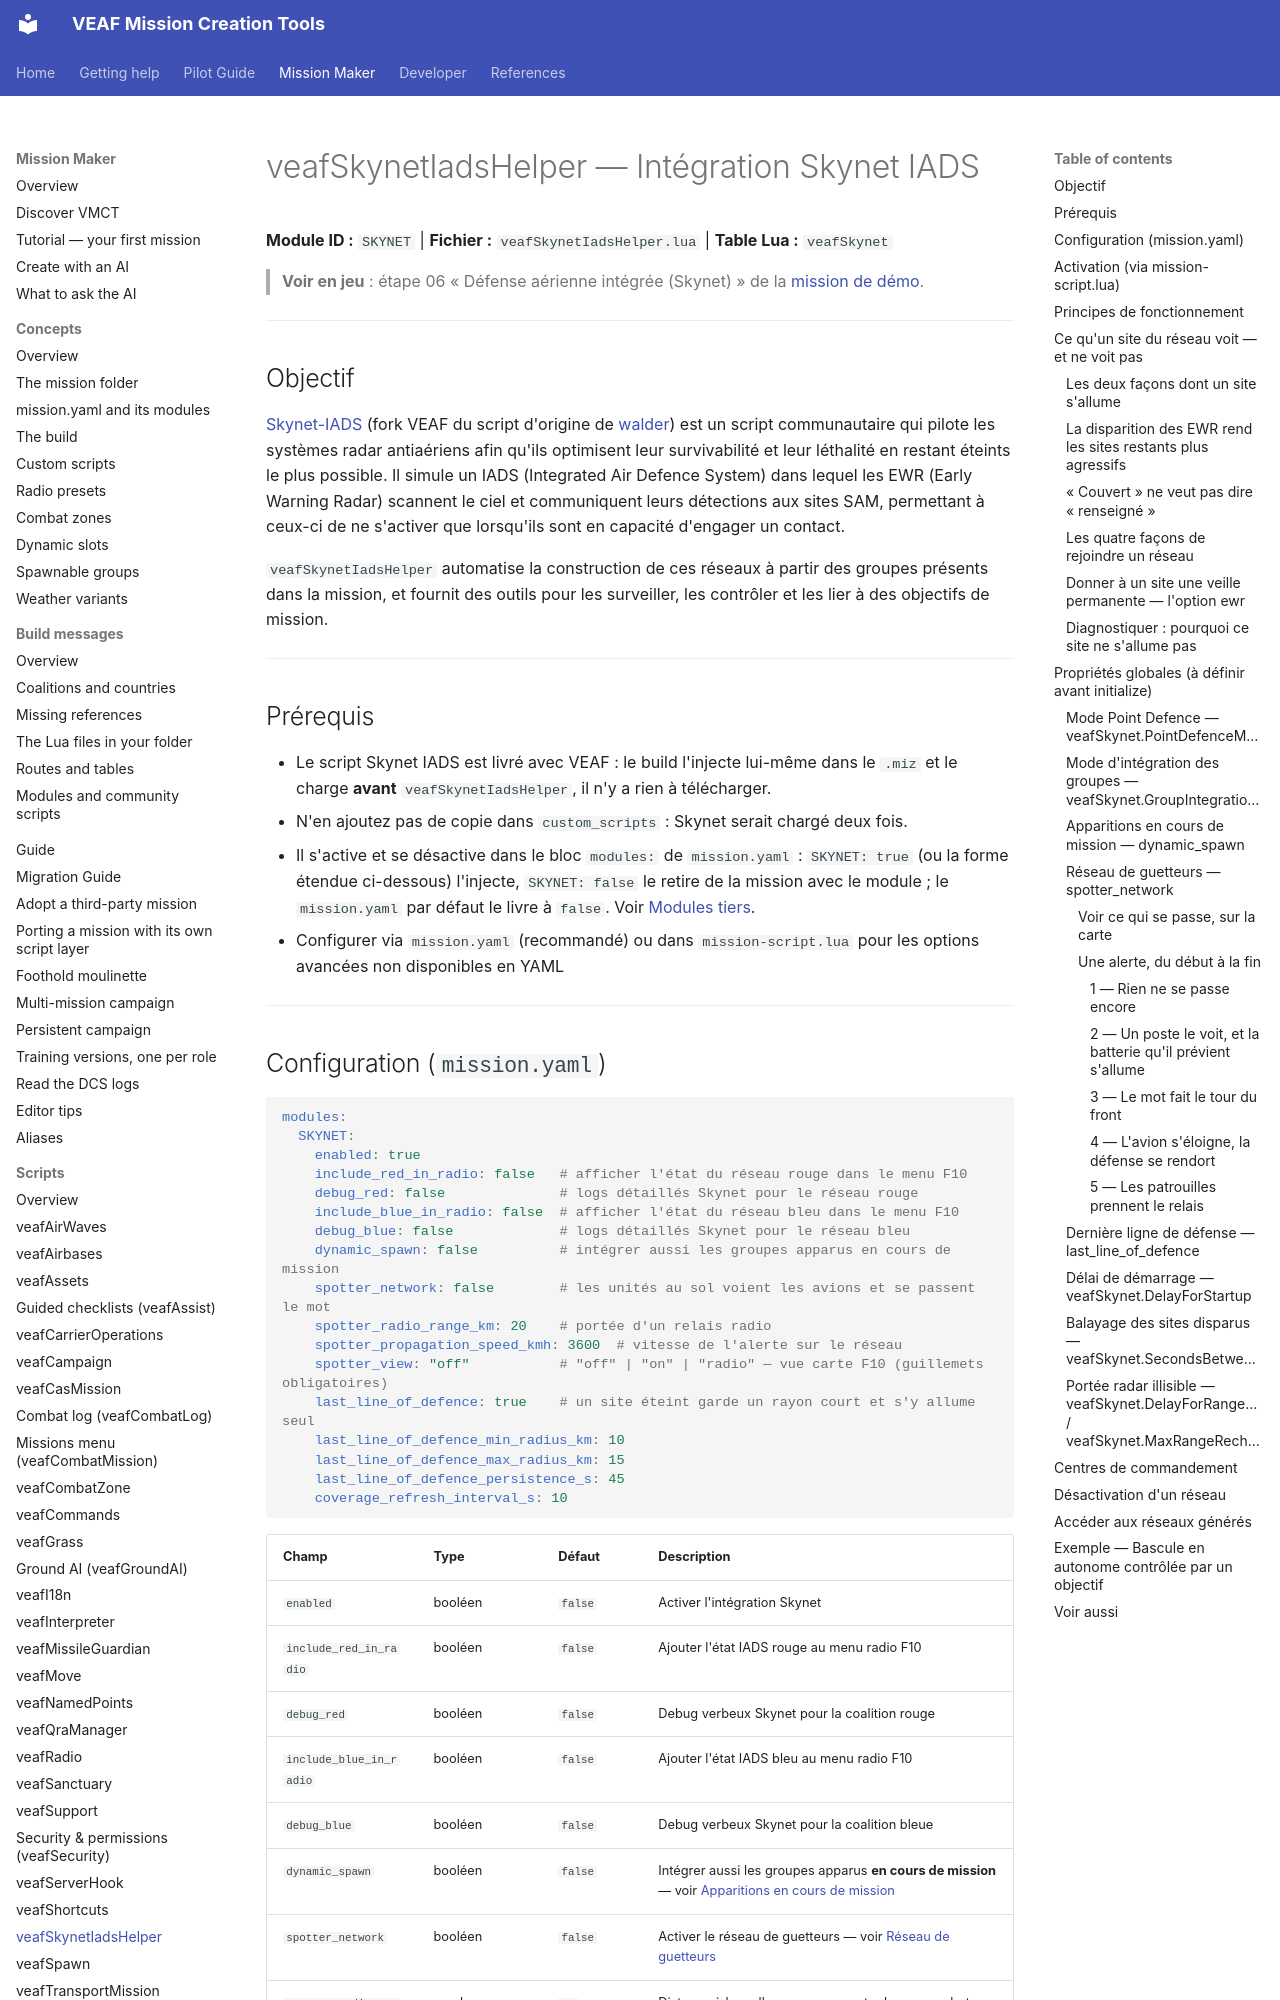

repository: VEAF/VEAF-Mission-Creation-Tools · page: mission-maker/scripts/veafSkynetIadsHelper/index.html · generator: mkdocs

# veafSkynetIadsHelper — Intégration Skynet IADS

**Module ID :** `SKYNET` | **Fichier :** `veafSkynetIadsHelper.lua` | **Table Lua :** `veafSkynet`

> **Voir en jeu** : étape 06 « Défense aérienne intégrée (Skynet) » de la [mission de démo](https://github.com/VEAF/VEAF-Demo-Mission-v6#la-visite-guidée).

---

## Objectif

[Skynet-IADS](https://github.com/VEAF/Skynet-IADS) (fork VEAF du script d'origine de [walder](https://github.com/walder/Skynet-IADS)) est un script communautaire qui pilote les systèmes radar antiaériens afin qu'ils optimisent leur survivabilité et leur léthalité en restant éteints le plus possible. Il simule un IADS (Integrated Air Defence System) dans lequel les EWR (Early Warning Radar) scannent le ciel et communiquent leurs détections aux sites SAM, permettant à ceux-ci de ne s'activer que lorsqu'ils sont en capacité d'engager un contact.

`veafSkynetIadsHelper` automatise la construction de ces réseaux à partir des groupes présents dans la mission, et fournit des outils pour les surveiller, les contrôler et les lier à des objectifs de mission.

---

## Prérequis

- Le script Skynet IADS est livré avec VEAF : le build l'injecte lui-même dans le `.miz` et le charge **avant** `veafSkynetIadsHelper`, il n'y a rien à télécharger.
- N'en ajoutez pas de copie dans `custom_scripts` : Skynet serait chargé deux fois.
- Il s'active et se désactive dans le bloc `modules:` de `mission.yaml` : `SKYNET: true` (ou la forme étendue ci-dessous) l'injecte, `SKYNET: false` le retire de la mission avec le module ; le `mission.yaml` par défaut le livre à `false`. Voir [Modules tiers](../../MISSION_YAML_REFERENCE.md#third-party-modules).
- Configurer via `mission.yaml` (recommandé) ou dans `mission-script.lua` pour les options avancées non disponibles en YAML

---
